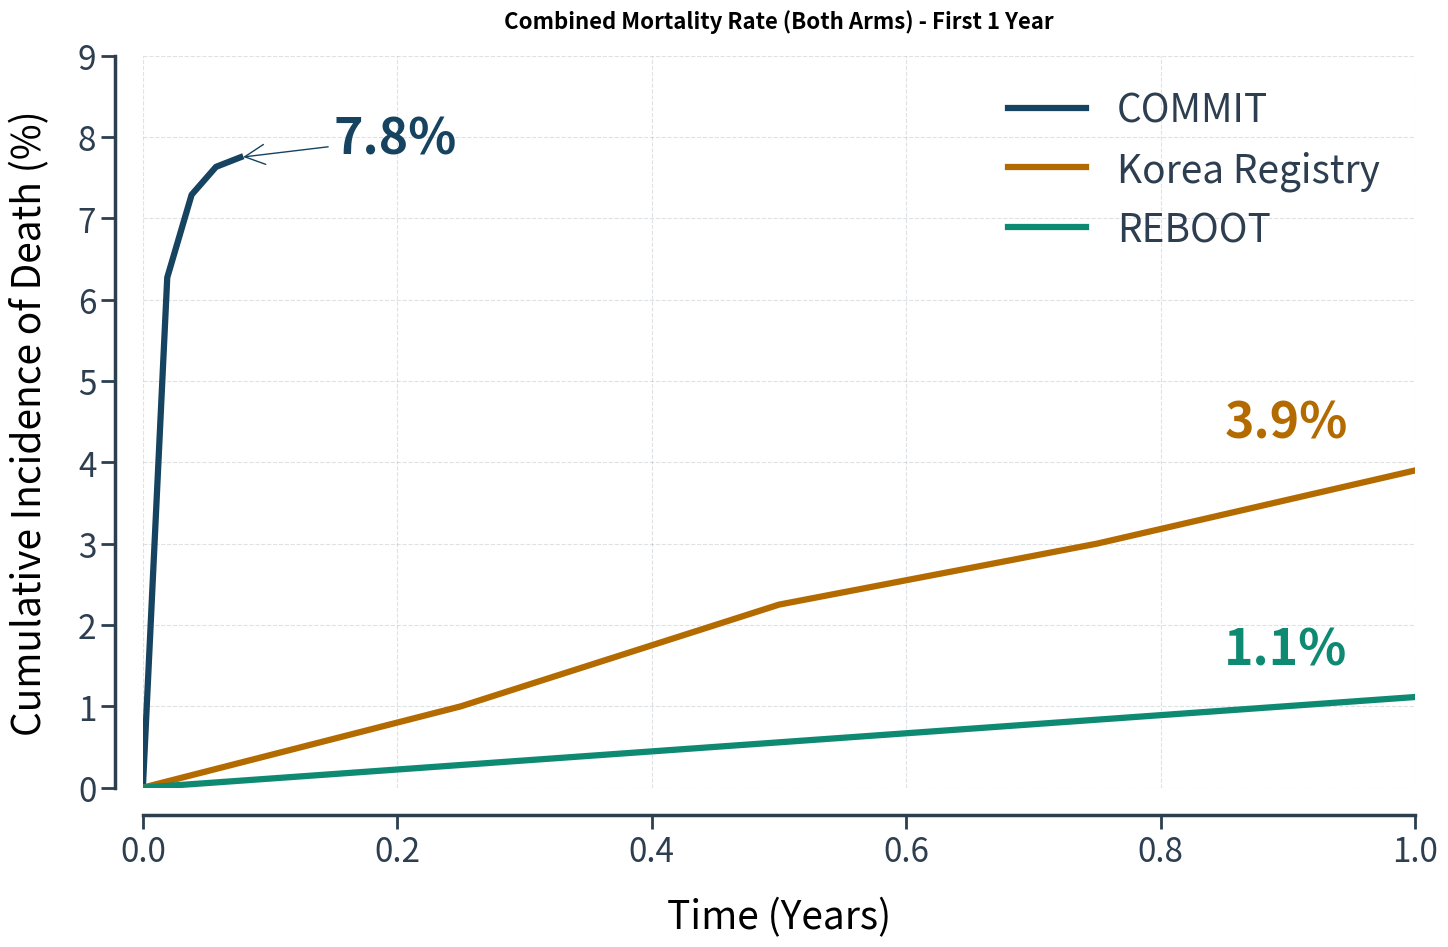

This figure's Python source: (Note: this script raises an exception after producing the figure.)
import matplotlib.pyplot as plt
import numpy as np

# ---------------------------------------------------------
# DATA PREPARATION (Same as before)
# ---------------------------------------------------------

# 1. COMMIT Trial
n_total_commit = 46077
combined_events_commit = np.array([2890, 469, 158, 54])
cum_events_commit = np.cumsum(np.concatenate(([0], combined_events_commit)))
y_commit = (cum_events_commit / n_total_commit) * 100
x_commit = np.array([0, 7, 14, 21, 28]) / 365.25

# 2. REBOOT Trial
n_total_reboot = 8438
pct_year1 = ((50 + 44) / n_total_reboot) * 100
x_reboot = np.array([0, 1])
y_reboot = np.array([0, pct_year1])

# 3. Korea Registry
x_korea = np.array([0, 0.25, 0.5, 0.75, 1.0])
korea_bb = np.array([0, 0.5, 1.5, 2.0, 2.8])
korea_nobb = np.array([0, 1.5, 3.0, 4.0, 5.0])
y_korea = (korea_bb + korea_nobb) / 2


# ---------------------------------------------------------
# PLOTTING (Modern "Detached" Axes)
# ---------------------------------------------------------
fig, ax = plt.subplots(figsize=(15, 10))

# ---------------------------------------------------------
# COLOR PALETTE (Stitch & Raincoat Theme)
# ---------------------------------------------------------
color_commit = '#154360'   # Stitch's Fur (Deep Navy)
color_korea  = '#B36B00'   # Raincoat (Golden Orange)
color_reboot = '#0E8A73'   # Sky/Teal (Tropical)
#color_korea  = '#F39C12'   # Raincoat (Golden Orange)
#color_reboot = '#1ABC9C'   # Sky/Teal (Tropical)
color_text   = '#2C3E50'   # Slate Grey (Softer than black)

# Update Font & Line Settings
plt.rcParams.update({
    'font.size': 24,
    'font.family': 'sans-serif',
    'text.color': color_text,
    'axes.labelcolor': color_text,
    'xtick.color': color_text,
    'ytick.color': color_text
})

# Modern Detached Axes
ax.spines['left'].set_position(('outward', 20))
ax.spines['bottom'].set_position(('outward', 20))
ax.spines['right'].set_visible(False)
ax.spines['top'].set_visible(False)
ax.spines['left'].set_color(color_text)
ax.spines['bottom'].set_color(color_text)
ax.spines['left'].set_linewidth(2.5)
ax.spines['bottom'].set_linewidth(2.5)

# Plotting with the New Colors
ax.plot(x_commit, y_commit, color=color_commit, linewidth=4.5, label='COMMIT')
ax.plot(x_korea, y_korea, color=color_korea, linewidth=4.5, label='Korea Registry')
ax.plot(x_reboot, y_reboot, color=color_reboot, linewidth=4.5, label='REBOOT')
ax.tick_params(axis='both', which='major', labelsize=24, length=10, width=2)

# Labels & Annotations
ax.set_title('Combined Mortality Rate (Both Arms) - First 1 Year', fontsize=16, pad=20, fontweight='bold')
ax.set_xlabel('Time (Years)', fontsize=28, labelpad=20)
ax.set_ylabel('Cumulative Incidence of Death (%)', fontsize=28, labelpad=20)
ax.set_xlim(0, 1.0)
ax.set_ylim(0, 9)

# Colored Annotations to match lines
ax.annotate(f"{y_commit[-1]:.1f}%", xy=(x_commit[-1], y_commit[-1]), xytext=(0.15, 7.8),
             arrowprops=dict(facecolor=color_commit, edgecolor=color_commit, arrowstyle='->'), 
             fontsize=36, color=color_commit, fontweight='bold')

ax.annotate(f"{y_korea[-1]:.1f}%", xy=(1.0, y_korea[-1]), xytext=(0.85, y_korea[-1]+0.4), 
             fontsize=36, color=color_korea, fontweight='bold')

ax.annotate(f"{y_reboot[-1]:.1f}%", xy=(1.0, y_reboot[-1]), xytext=(0.85, y_reboot[-1]+0.4), 
             fontsize=36, color=color_reboot, fontweight='bold')

# Clean Legend
ax.legend(fontsize=28, loc='upper right', frameon=False)

# Subtle Grid
ax.grid(True, alpha=0.15, color=color_text, linestyle='--')

plt.tight_layout()
plt.savefig('playground/Plots/compareWithOldDate.png', transparent=True, dpi=300)
#plt.show()